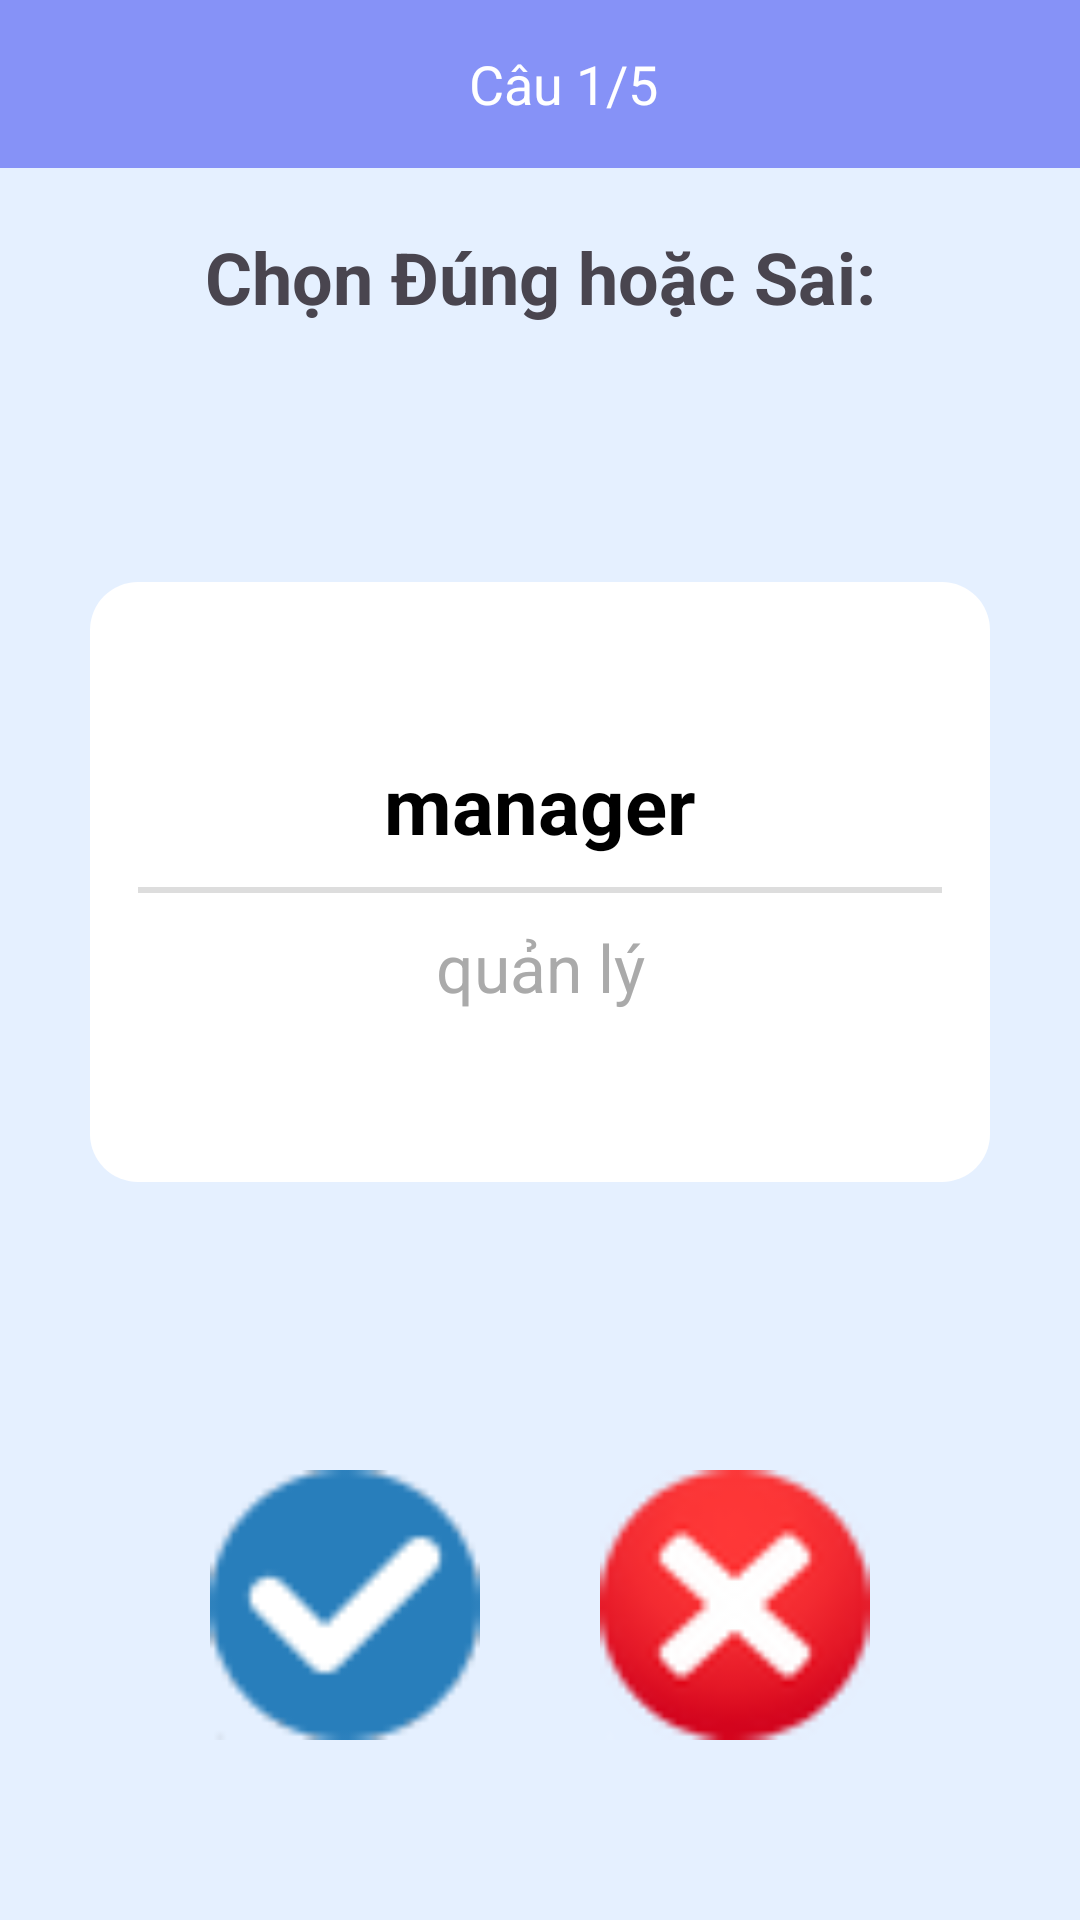

Write the Android layout XML for this screen, with the resource values it uses.
<!-- AndroidManifest.xml: application theme Theme.Honda_English -->
<!-- res/layout/activity_quiz_true_false.xml -->
<?xml version="1.0" encoding="utf-8"?>
<LinearLayout xmlns:android="http://schemas.android.com/apk/res/android"
    android:layout_width="match_parent"
    android:layout_height="match_parent"
    android:orientation="vertical"
    android:background="#E5F0FF"
    android:gravity="center"
    >

    
    <androidx.appcompat.widget.Toolbar
        android:id="@+id/toolbar"
        android:layout_width="match_parent"
        android:layout_height="56dp"
        android:background="@color/purple"
        android:theme="@style/ThemeOverlay.AppCompat.Dark.ActionBar">

        <RelativeLayout
            android:layout_width="match_parent"
            android:layout_height="match_parent">

            <ImageView
                android:id="@+id/imgBack"
                android:layout_width="30dp"
                android:layout_height="30dp"
                android:src="@drawable/back"
                android:contentDescription="Quay lại"
                android:layout_centerVertical="true"
                android:layout_marginTop="12dp"
                android:layout_alignParentStart="true"/>

            <TextView
                android:id="@+id/tvQuestionCount"
                android:layout_width="wrap_content"
                android:layout_height="wrap_content"
                android:text="Câu 1/5"
                android:textSize="18sp"
                android:textColor="@android:color/white"
                android:layout_centerInParent="true"/>
        </RelativeLayout>
    </androidx.appcompat.widget.Toolbar>

    
    <TextView
        android:layout_width="match_parent"
        android:layout_height="wrap_content"
        android:text="Chọn Đúng hoặc Sai:"
        android:textSize="24sp"
        android:textStyle="bold"
        android:gravity="center"
        android:layout_marginTop="20dp"
        android:layout_marginBottom="10dp"/>

    
    <LinearLayout
        android:layout_width="match_parent"
        android:layout_height="0dp"
        android:layout_weight="1"
        android:gravity="center"
        android:orientation="vertical"
        android:padding="20dp">

        <LinearLayout
            android:layout_width="300dp"
            android:layout_height="200dp"
            android:layout_gravity="center"
            android:background="@drawable/flashcard_background"
            android:gravity="center"
            android:orientation="vertical">

            <TextView
                android:id="@+id/tvEnglishWord"
                android:layout_width="match_parent"
                android:layout_height="wrap_content"
                android:gravity="center"
                android:text="manager"
                android:textColor="@android:color/black"
                android:textSize="26sp"
                android:textStyle="bold" />

            <View
                android:layout_width="wrap_content"
                android:layout_height="2dp"
                android:layout_gravity="center"
                android:layout_marginVertical="10dp"
                android:background="#DDDDDD" />

            <TextView
                android:id="@+id/tvVietnameseMeaning"
                android:layout_width="match_parent"
                android:layout_height="wrap_content"
                android:gravity="center"
                android:text="quản lý"
                android:textColor="@android:color/darker_gray"
                android:textSize="22sp" />
        </LinearLayout>
    </LinearLayout>

    
    <LinearLayout
        android:layout_width="match_parent"
        android:layout_height="wrap_content"
        android:orientation="horizontal"
        android:gravity="center"
        android:layout_marginBottom="40dp">

        
        <ImageView
            android:id="@+id/imgCorrect"
            android:layout_width="90dp"
            android:layout_height="90dp"
            android:layout_margin="20dp"
            android:src="@drawable/tick4"
            android:contentDescription="Đúng"/>

        
        <ImageView
            android:id="@+id/imgWrong"
            android:layout_width="90dp"
            android:layout_height="90dp"
            android:layout_margin="20dp"
            android:src="@drawable/x"
            android:contentDescription="Sai"/>
    </LinearLayout>

    <FrameLayout
        android:id="@+id/fragment_container"
        android:layout_width="match_parent"
        android:layout_height="match_parent"
        android:visibility="gone" />
</LinearLayout>
<!-- resources referenced by this layout -->
<resources>
  <color name="purple">#8692f7</color>
  <!-- drawable flashcard_background (drawable) -->
  <?xml version="1.0" encoding="utf-8"?>
  <shape xmlns:android="http://schemas.android.com/apk/res/android"
      android:shape="rectangle">
  
      <solid android:color="@android:color/white"/>
      <corners android:radius="16dp"/>
      <padding android:left="16dp" android:right="16dp" android:top="16dp" android:bottom="16dp"/>
      <shadowColor android:shadowColor="#888888"/>
  </shape>
  <!-- drawable tick4: png bitmap (drawable, 2544 bytes) -->
  <!-- drawable x: png bitmap (drawable, 4499 bytes) -->
  <style name="Theme.Honda_English" parent="Base.Theme.Honda_English" />
  <style name="Base.Theme.Honda_English" parent="Theme.Material3.Light.NoActionBar">
          
          
      </style>
</resources>
